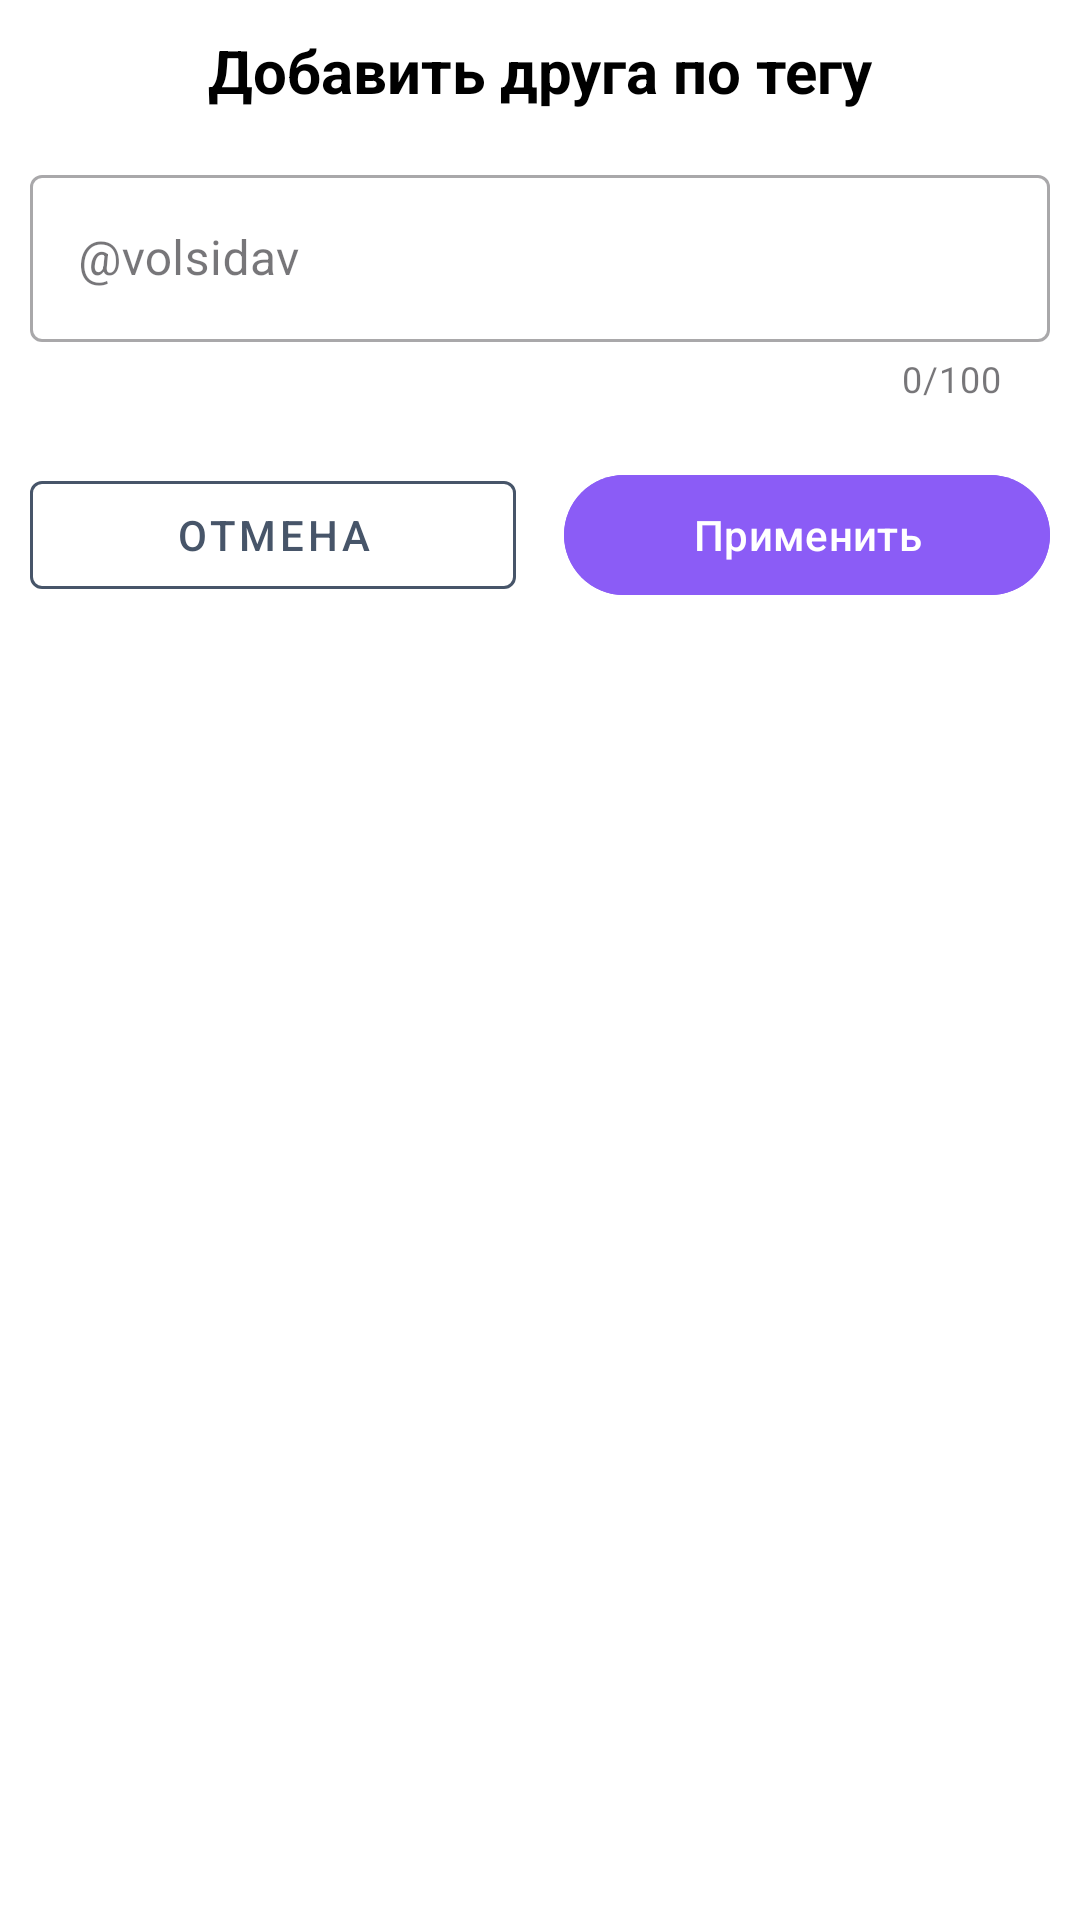

Layout XML and referenced resources for this Android screen:
<!-- AndroidManifest.xml: application theme Theme.Kinovod -->
<!-- res/layout/dialog_add_friends.xml -->
<?xml version="1.0" encoding="utf-8"?>
<LinearLayout xmlns:android="http://schemas.android.com/apk/res/android"
    xmlns:app="http://schemas.android.com/apk/res-auto"
    android:orientation="vertical"
    android:layout_width="match_parent"
    android:layout_height="match_parent"
    android:background="@color/white"
    android:padding="10dp">

    <TextView
        android:layout_width="match_parent"
        android:layout_height="wrap_content"
        android:text="@string/label_add_friend_by_tag"
        android:textColor="@color/black"
        android:gravity="center"
        android:textStyle="bold"
        android:textSize="20sp"
        android:layout_marginBottom="16dp"/>

    <com.google.android.material.textfield.TextInputLayout
        android:layout_width="match_parent"
        android:layout_height="wrap_content"
        android:hint="@string/hint_tag_add_friend"
        app:counterEnabled="true"
        app:counterMaxLength="100"
        app:endIconMode="clear_text"
        style="@style/Widget.MaterialComponents.TextInputLayout.OutlinedBox">

        <com.google.android.material.textfield.TextInputEditText
            android:id="@+id/et_friend_tag"
            android:layout_width="match_parent"
            android:layout_height="wrap_content"
            android:inputType="textPersonName"
            android:maxLines="1" />

    </com.google.android.material.textfield.TextInputLayout>

    <LinearLayout
        android:layout_width="match_parent"
        android:layout_height="wrap_content"
        android:layout_marginTop="20dp"
        android:orientation="horizontal"
        android:background="@color/white"
        android:gravity="center">

        <com.google.android.material.button.MaterialButton
            android:id="@+id/btn_cancel"
            android:layout_width="0dp"
            android:layout_height="wrap_content"
            android:layout_weight="1"
            android:layout_marginEnd="8dp"
            android:text="@string/btn_cancel"
            style="@style/Widget.MaterialComponents.Button.OutlinedButton"
            android:textColor="@color/gray_600"
            app:strokeColor="@color/gray_600" />

        <com.google.android.material.button.MaterialButton
            android:id="@+id/btn_submit"
            android:layout_width="0dp"
            android:layout_height="wrap_content"
            android:layout_weight="1"
            android:layout_marginStart="8dp"
            android:text="@string/btn_submit"
            android:backgroundTint="@color/purple_500"
            android:textColor="@color/white" />

    </LinearLayout>

</LinearLayout>
<!-- resources referenced by this layout -->
<resources>
  <color name="black">#FF000000</color>
  <color name="gray_600">#475569</color>
  <color name="purple_500">#8b5cf6</color>
  <color name="white">#FFFFFFFF</color>
  <string name="btn_cancel">Отмена</string>
  <string name="btn_submit">Применить</string>
  <string name="hint_tag_add_friend">\@volsidav</string>
  <string name="label_add_friend_by_tag">Добавить друга по тегу</string>
  <style name="Theme.Kinovod" parent="Base.Theme.Kinovod" />
  <style name="Base.Theme.Kinovod" parent="Theme.Material3.DayNight.NoActionBar">
          
          
      </style>
</resources>
